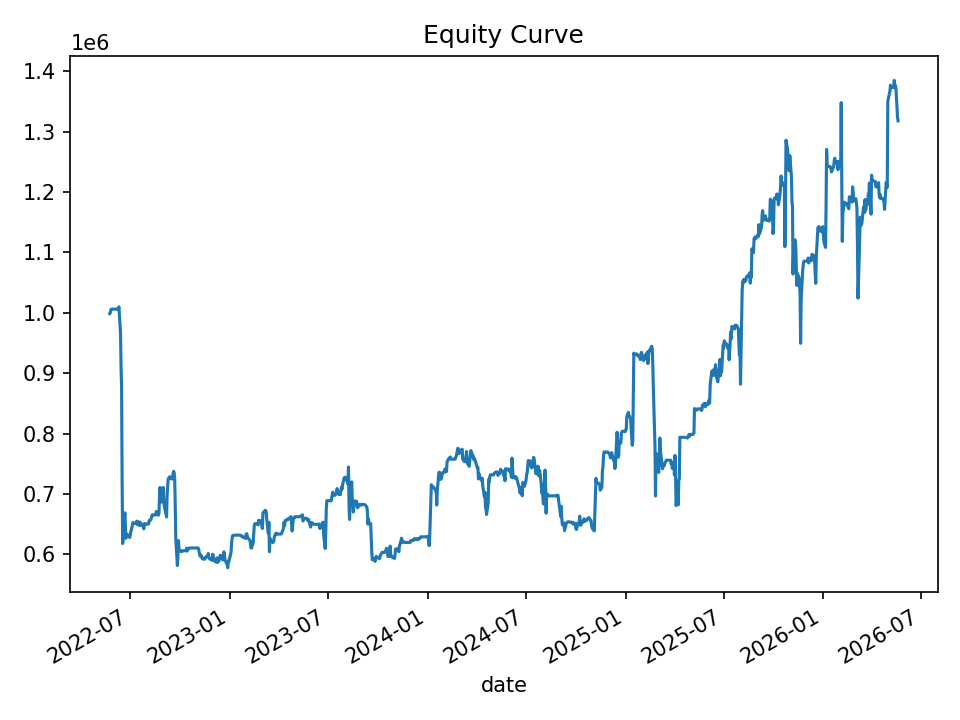

The file beside this chart, header and first rows:
date, equity, cash_realized, open_positions, gross_exposure, exposure_pct
2022-05-24, 998752, 1000000, 1, 99958, 0.1001
2022-05-25, 999619, 1000000, 2, 199829, 0.1999
2022-05-26, 1004770, 1001173, 1, 99871, 0.0994
2022-05-27, 1006187, 1006187, 0, 0.0, 0.0
2022-05-31, 1006187, 1006187, 0, 0.0, 0.0
2022-06-01, 1006187, 1006187, 0, 0.0, 0.0
2022-06-02, 1006187, 1006187, 0, 0.0, 0.0
2022-06-03, 1006187, 1006187, 0, 0.0, 0.0
2022-06-06, 1006187, 1006187, 0, 0.0, 0.0
2022-06-07, 1006187, 1006187, 0, 0.0, 0.0
2022-06-08, 1006187, 1006187, 0, 0.0, 0.0
2022-06-09, 1006187, 1006187, 0, 0.0, 0.0
2022-06-10, 1010056, 1006187, 3, 301934, 0.2989
2022-06-13, 966841, 1006187, 11, 1091013, 1.128
2022-06-14, 910269, 990921, 30, 2826939, 3.106
2022-06-15, 876774, 942857, 26, 2390381, 2.726
2022-06-16, 717050, 763639, 12, 934572, 1.303
2022-06-17, 618041, 709080, 15, 1029746, 1.666
2022-06-21, 668910, 664751, 6, 398172, 0.5953
2022-06-22, 649553, 664751, 6, 398172, 0.613
2022-06-23, 626784, 630675, 1, 63048, 0.1006
2022-06-24, 634194, 630675, 1, 63048, 0.09941
2022-06-27, 631536, 631536, 0, 0.0, 0.0
2022-06-28, 631536, 631536, 0, 0.0, 0.0
2022-06-29, 630208, 631536, 1, 63143, 0.1002
2022-06-30, 628126, 631536, 1, 63143, 0.1005
2022-07-01, 632915, 624450, 4, 250267, 0.3954
2022-07-05, 649188, 640852, 1, 63904, 0.09844
2022-07-06, 652968, 640852, 1, 63904, 0.09787
2022-07-07, 651423, 651423, 0, 0.0, 0.0
2022-07-08, 651423, 651423, 0, 0.0, 0.0
2022-07-11, 651423, 651423, 0, 0.0, 0.0
2022-07-12, 651423, 651423, 0, 0.0, 0.0
2022-07-13, 655220, 651423, 3, 195619, 0.2986
2022-07-14, 649557, 651423, 3, 195619, 0.3012
2022-07-15, 654232, 651171, 5, 325444, 0.4974
2022-07-18, 647976, 651171, 5, 325444, 0.5022
2022-07-19, 653687, 652105, 1, 65187, 0.09972
2022-07-20, 648835, 652105, 1, 65187, 0.1005
2022-07-21, 650512, 650560, 1, 64967, 0.09987
2022-07-22, 650297, 650560, 1, 64967, 0.0999
2022-07-25, 646424, 650958, 3, 194131, 0.3003
2022-07-26, 642472, 650958, 5, 322716, 0.5023
2022-07-27, 651031, 648315, 5, 323159, 0.4964
2022-07-28, 649162, 646058, 3, 194574, 0.2997
2022-07-29, 650390, 650390, 0, 0.0, 0.0
2022-08-01, 650390, 650390, 0, 0.0, 0.0
2022-08-02, 650390, 650390, 0, 0.0, 0.0
2022-08-03, 650390, 650390, 0, 0.0, 0.0
2022-08-04, 650765, 650390, 1, 64997, 0.09988
2022-08-05, 656279, 650390, 3, 195716, 0.2982
2022-08-08, 657455, 649993, 3, 196402, 0.2987
2022-08-09, 660463, 659133, 1, 65684, 0.09945
2022-08-10, 664753, 662917, 1, 66287, 0.09972
2022-08-11, 665700, 662917, 1, 66287, 0.09957
2022-08-12, 665458, 665458, 0, 0.0, 0.0
2022-08-15, 665458, 665458, 0, 0.0, 0.0
2022-08-16, 665458, 665458, 0, 0.0, 0.0
2022-08-17, 665458, 665458, 0, 0.0, 0.0
2022-08-18, 670966, 665458, 1, 66541, 0.09917
... 940 more rows
